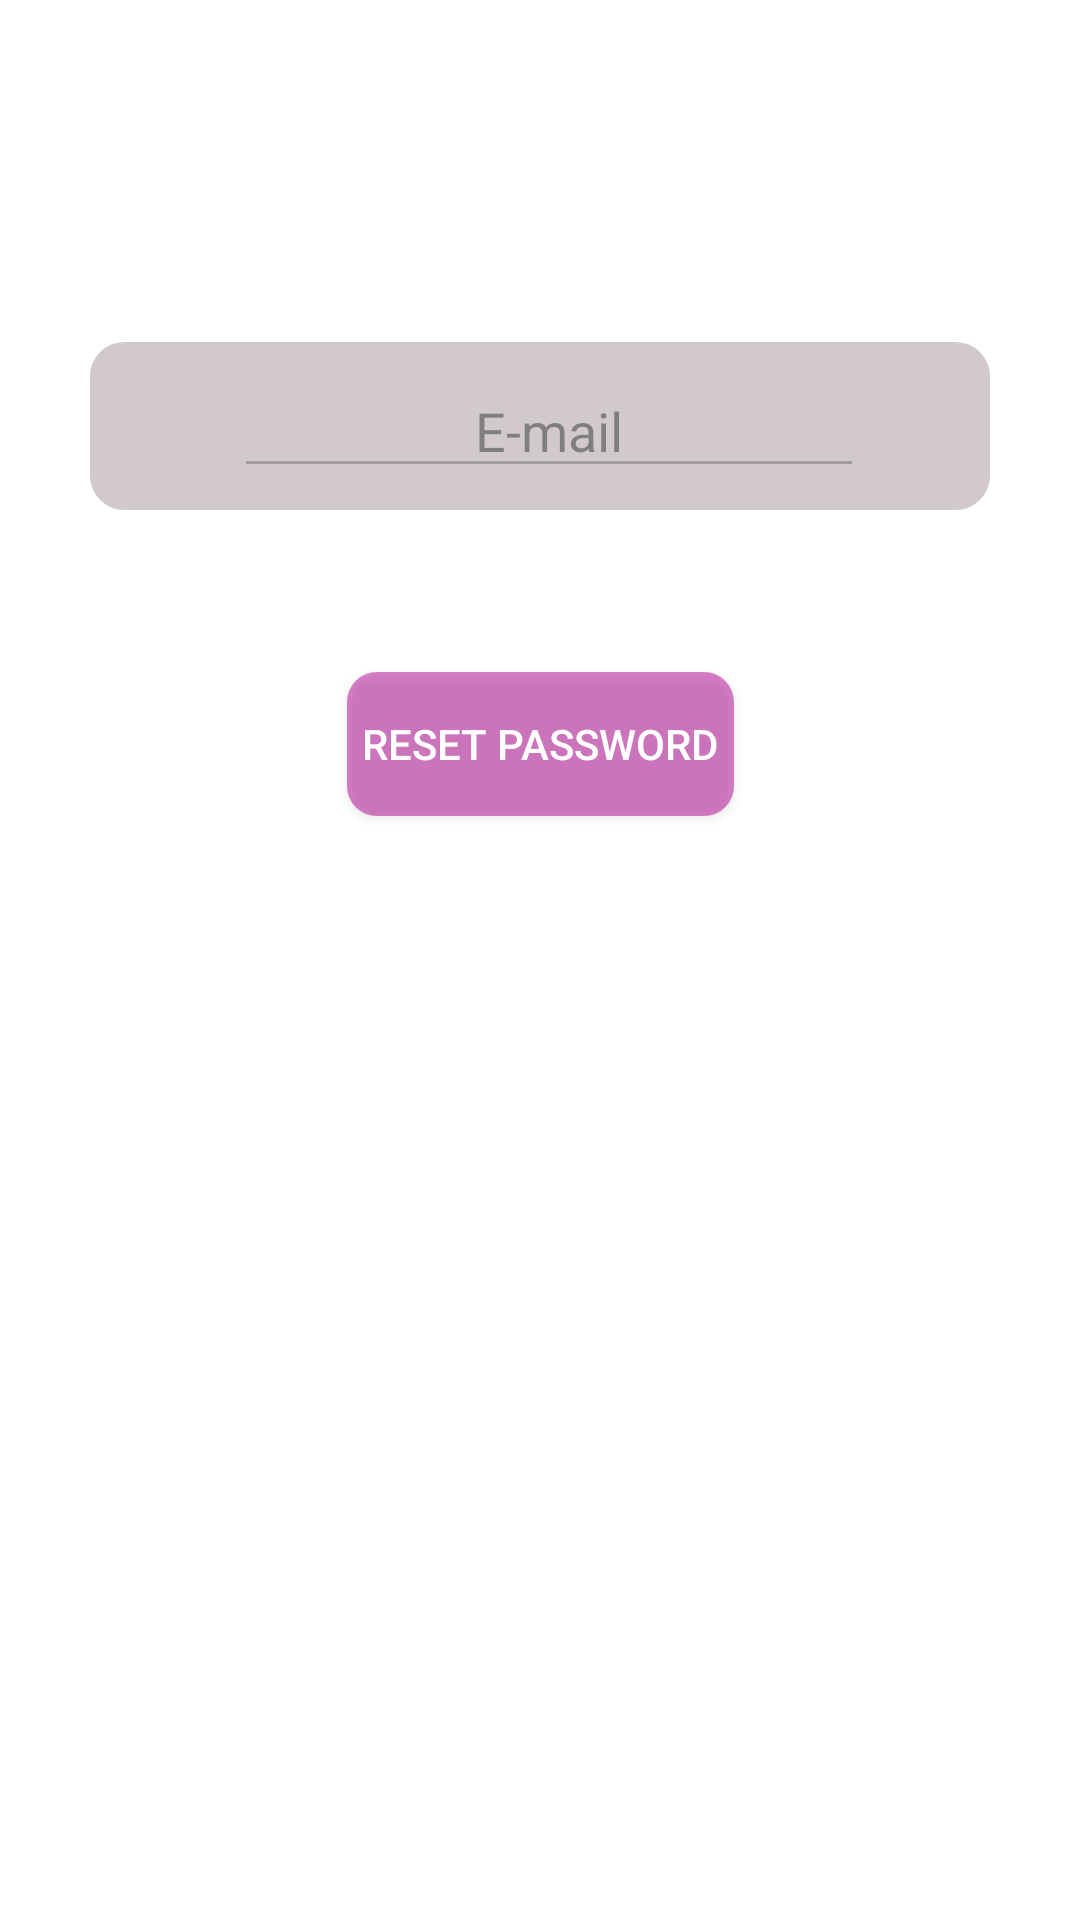

This screen was rendered from an Android layout file. Write that file and the resources it references.
<!-- AndroidManifest.xml: application theme Theme.NoBar -->
<!-- res/layout/activity_forgot_password.xml -->
<?xml version="1.0" encoding="utf-8"?>
<androidx.constraintlayout.widget.ConstraintLayout xmlns:android="http://schemas.android.com/apk/res/android"
    xmlns:app="http://schemas.android.com/apk/res-auto"
    xmlns:tools="http://schemas.android.com/tools"
    android:layout_width="match_parent"
    android:layout_height="match_parent"
    android:background="@mipmap/choosing_background"
    tools:context="com.chatoyment.ahoyapp.Setup.ForgotPassword">

    <Button
        android:id="@+id/exit"
        android:layout_width="47dp"
        android:layout_height="49dp"
        android:layout_marginTop="18dp"
        android:layout_marginEnd="21dp"
        android:foreground="@drawable/x_icon"
        android:background="@color/transparent"
        android:onClick="exit"
        app:layout_constraintEnd_toEndOf="parent"
        app:layout_constraintTop_toTopOf="parent" />


    <Toolbar
        android:id="@+id/toolbarEmail"
        android:layout_width="300dp"
        android:layout_height="wrap_content"
        android:background="@drawable/round_toolbar"
        android:alpha="0.5"
        android:layout_marginTop="114dp"

        app:layout_constraintEnd_toEndOf="parent"
        app:layout_constraintStart_toStartOf="parent"
        app:layout_constraintTop_toTopOf="parent"
        >

        <androidx.constraintlayout.widget.ConstraintLayout
            android:layout_width="match_parent"
            android:layout_height="match_parent">


            <EditText
                android:id="@+id/email"

                android:layout_width="wrap_content"
                android:layout_height="wrap_content"
                android:layout_marginEnd="10dp"
                android:ems="10"
                android:hint="@string/email"
                android:inputType="textPersonName"
                android:textAlignment="center"

                android:textColor="@color/black"
                android:textColorHint="@color/black"

                app:layout_constraintBottom_toBottomOf="parent"
                app:layout_constraintEnd_toEndOf="parent"
                app:layout_constraintStart_toStartOf="parent"
                app:layout_constraintTop_toTopOf="parent" />

        </androidx.constraintlayout.widget.ConstraintLayout>
    </Toolbar>


    <androidx.appcompat.widget.AppCompatButton
        android:id="@+id/login"
        android:layout_width="wrap_content"
        android:layout_height="wrap_content"
        android:layout_marginTop="54dp"

        android:background="@drawable/pink_transparent_round"
        android:backgroundTint="@color/pink_almost_transparent"
        android:onClick="reset"
        android:paddingLeft="5dp"
        android:paddingRight="5dp"

        android:text="@string/reset_password"
        android:textColor="@color/white"
        app:layout_constraintEnd_toEndOf="parent"
        app:layout_constraintStart_toStartOf="parent"
        app:layout_constraintTop_toBottomOf="@+id/toolbarEmail" />

    <TextView
        android:id="@+id/notexist"
        android:layout_width="match_parent"
        android:layout_height="match_parent"
        android:text="@string/account_does_not_exist"
        android:visibility="gone"

        />

    <TextView
        android:id="@+id/resetlinksent"
        android:layout_width="match_parent"
        android:layout_height="match_parent"
        android:text="@string/link_to_change_your_password_has_been_sent_to_your_email_address"
        android:visibility="gone"

        />

    <TextView
        android:id="@+id/fail"
        android:layout_width="match_parent"
        android:layout_height="match_parent"
        android:text="@string/fail"
        android:visibility="gone"

        />

</androidx.constraintlayout.widget.ConstraintLayout>
<!-- resources referenced by this layout -->
<resources>
  <color name="black">#FF000000</color>
  <color name="pink_almost_transparent">#B6119A</color>
  <color name="transparent">#00000000</color>
  <color name="white">#FFFFFFFF</color>
  <!-- drawable pink_transparent_round (drawable) -->
  <?xml version="1.0" encoding="utf-8"?>
  <shape xmlns:android="http://schemas.android.com/apk/res/android">
      <solid android:color="@color/almost_transparent3" />
      <corners android:radius="10dp" />
  </shape>
  <!-- drawable round_toolbar (drawable) -->
  <?xml version="1.0" encoding="utf-8"?>
  <shape xmlns:android="http://schemas.android.com/apk/res/android">
      <solid android:color="@color/light_grey"/>
      <stroke android:width="3dp" android:color="@color/light_grey" />
      <corners android:radius="10dp"/>
  </shape>
  <!-- drawable x_icon: vector/xml drawable (drawable, 3922 chars, omitted) -->
  <string name="account_does_not_exist">Account does not exist</string>
  <string name="email">E-mail</string>
  <string name="fail">Fail</string>
  <string name="link_to_change_your_password_has_been_sent_to_your_email_address">Link to change your password has been sent to your email address</string>
  <string name="reset_password">Reset password</string>
  <style name="Theme.NoBar" parent="Theme.MaterialComponents.DayNight.NoActionBar">
          
          <item name="colorPrimary">@color/purple_500</item>
          <item name="colorPrimaryVariant">@color/purple_700</item>
          <item name="colorOnPrimary">@color/white</item>
          
          <item name="colorSecondary">@color/teal_200</item>
          <item name="colorSecondaryVariant">@color/teal_700</item>
          <item name="colorOnSecondary">@color/black</item>
          
          <item name="android:statusBarColor">?attr/colorPrimaryVariant</item>
          
      </style>
  <color name="almost_transparent3">#85736E6E</color>
  <color name="light_grey">#A59595</color>
  <color name="purple_500">#FF6200EE</color>
  <color name="purple_700">#FF3700B3</color>
  <color name="teal_200">#FF03DAC5</color>
  <color name="teal_700">#FF018786</color>
</resources>
